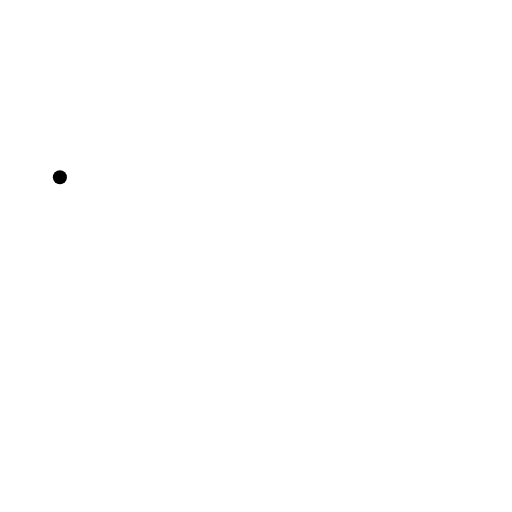
t = 0.00 s
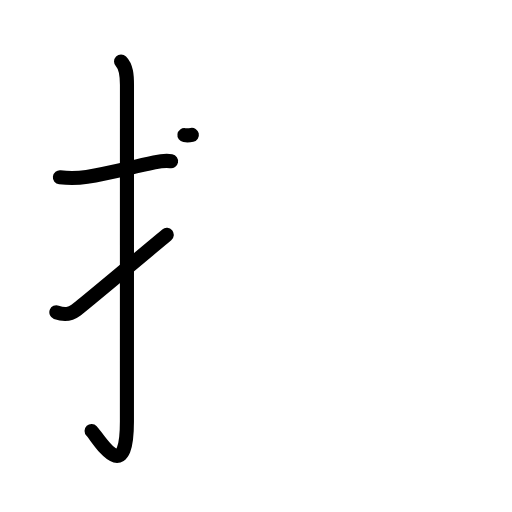
t = 3.08 s
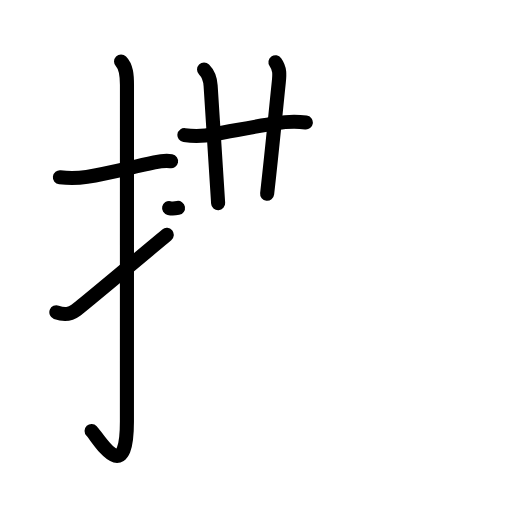
t = 6.08 s
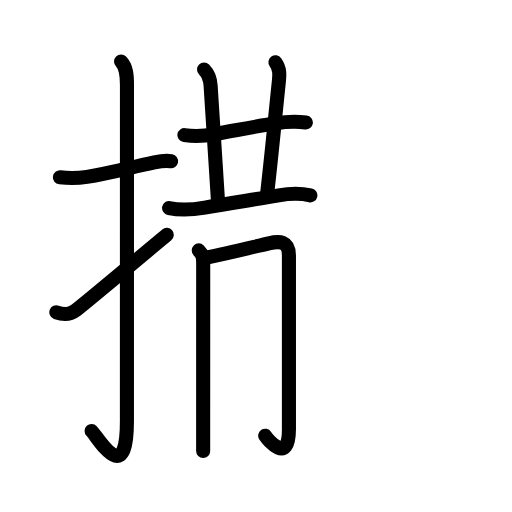
t = 8.94 s
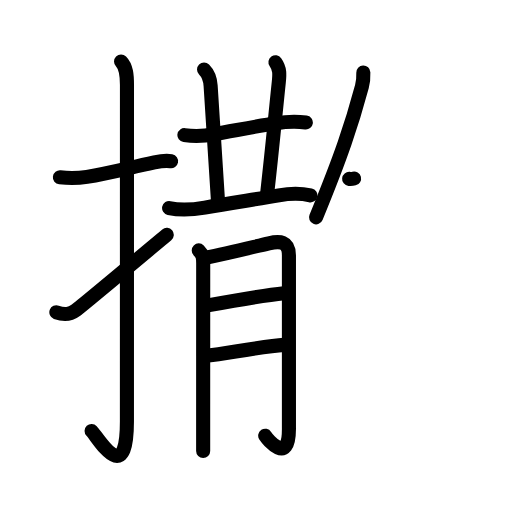
t = 12.08 s
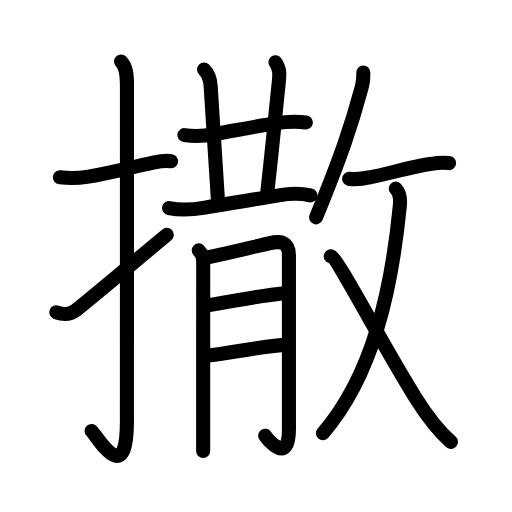
t = 15.00 s

The animated SVG that drew these frames (rendered in a browser with its animation timeline set to each time). Animation: 50 SMIL elements (animate=50); one cycle of 15.00 s.

<?xml version="1.0" encoding="UTF-8"?>
<!--
AniKanjiVG is licensed by CC-BY-SA Paul C. Sommerhoff (https://bitbucket.org/sommerhoff/anikanjivg).
AniKanjiVG uses KanjiVG which is licensed by CC-BY-SA Ulrich Apel (http://kanjivg.tagaini.net).
See also http://creativecommons.org/licenses/by-sa/3.0/
-->
<svg xmlns:kvg='http://kanjivg.tagaini.net' xmlns='http://www.w3.org/2000/svg' width='109' height='109' viewBox='0 0 109 109' style='fill:none;stroke:#000000;stroke-width:3;stroke-linecap:round;stroke-linejoin:round;' id="kvg:kanji_06492"><g id="kvg:06492" kvg:element="撒"><g id="kvg:06492-g1" kvg:element="扌" kvg:variant="true" kvg:original="手" kvg:position="left" kvg:radical="general"><path id="kvg:06492-s1" kvg:type="㇐" d="M12.75,37.75c1.93,0.23,3.79,0.22,5.76-0.1c4.74-0.78,7.87-1.65,14.36-3.06c1.1-0.24,2.38-0.47,3.55-0.26"><animate attributeName="d" begin="0.0s" dur="0.3333333333333333s" from="M12.75,37.75C12.75,37.75,12.75,37.75,12.75,37.75" to="M12.75,37.75c1.93,0.23,3.79,0.22,5.76-0.1" />
<animate attributeName="d" begin="0.3333333333333333s" dur="0.3333333333333333s" from="M12.75,37.75c1.93,0.23,3.79,0.22,5.76-0.1c0,0,0,0,0,0,0" to="M12.75,37.75c1.93,0.23,3.79,0.22,5.76-0.1c4.74-0.78,7.87-1.65,14.36-3.06" />
<animate attributeName="d" begin="0.6666666666666666s" dur="0.3333333333333333s" from="M12.75,37.75c1.93,0.23,3.79,0.22,5.76-0.1c4.74-0.78,7.87-1.65,14.36-3.06c0,0,0,0,0,0,0" to="M12.75,37.75c1.93,0.23,3.79,0.22,5.76-0.1c4.74-0.78,7.87-1.65,14.36-3.06c1.1-0.24,2.38-0.47,3.55-0.26" />
</path>
<path id="kvg:06492-s2" kvg:type="㇚" d="M25.77,13.08c1.14,1.14,1.26,3.04,1.26,5.02c0,14.56-0.01,66.69-0.01,71.65c0,14.25-6.07,3.53-7.52,2"><animate attributeName="d" begin="1.0s" dur="0.3333333333333333s" from="M25.77,13.08C25.77,13.08,25.77,13.08,25.77,13.08" to="M25.77,13.08c1.14,1.14,1.26,3.04,1.26,5.02" />
<animate attributeName="d" begin="1.3333333333333333s" dur="0.3333333333333333s" from="M25.77,13.08c1.14,1.14,1.26,3.04,1.26,5.02c0,0,0,0,0,0,0" to="M25.77,13.08c1.14,1.14,1.26,3.04,1.26,5.02c0,14.56-0.01,66.69-0.01,71.65" />
<animate attributeName="d" begin="1.6666666666666665s" dur="0.3333333333333333s" from="M25.77,13.08c1.14,1.14,1.26,3.04,1.26,5.02c0,14.56-0.01,66.69-0.01,71.65c0,0,0,0,0,0,0" to="M25.77,13.08c1.14,1.14,1.26,3.04,1.26,5.02c0,14.56-0.01,66.69-0.01,71.65c0,14.25-6.07,3.53-7.52,2" />
<animate attributeName="d" begin="0s" dur="1.0s" from="M-100,-100" to="M-100,-100" />
</path>
<path id="kvg:06492-s3" kvg:type="㇀" d="M12,66.48c1.75,0.65,2.88,0.52,4.19-0.46C17.73,64.87,28.94,55.48,35.5,50"><animate attributeName="d" begin="2.0s" dur="0.5s" from="M12,66.48C12,66.48,12,66.48,12,66.48" to="M12,66.48c1.75,0.65,2.88,0.52,4.19-0.46" />
<animate attributeName="d" begin="2.5s" dur="0.5s" from="M12,66.48c1.75,0.65,2.88,0.52,4.19-0.46c0,0,0,0,0,0,0" to="M12,66.48c1.75,0.65,2.88,0.52,4.19-0.46C17.73,64.87,28.94,55.48,35.5,50" />
<animate attributeName="d" begin="0s" dur="2.0s" from="M-100,-100" to="M-100,-100" />
</path>
</g>
<g id="kvg:06492-g2" kvg:element="散" kvg:position="right"><g id="kvg:06492-g3" kvg:position="left"><path id="kvg:06492-s4" kvg:type="㇐" d="M39.26,28.77c2.14,0.32,4.26,0.24,6.37-0.23c3.78-0.64,9.41-1.75,13.12-2.29c2.12-0.35,4.23-0.45,6.36-0.17"><animate attributeName="d" begin="3.0s" dur="0.3333333333333333s" from="M39.26,28.77C39.26,28.77,39.26,28.77,39.26,28.77" to="M39.26,28.77c2.14,0.32,4.26,0.24,6.37-0.23" />
<animate attributeName="d" begin="3.3333333333333335s" dur="0.3333333333333333s" from="M39.26,28.77c2.14,0.32,4.26,0.24,6.37-0.23c0,0,0,0,0,0,0" to="M39.26,28.77c2.14,0.32,4.26,0.24,6.37-0.23c3.78-0.64,9.41-1.75,13.12-2.29" />
<animate attributeName="d" begin="3.6666666666666665s" dur="0.3333333333333333s" from="M39.26,28.77c2.14,0.32,4.26,0.24,6.37-0.23c3.78-0.64,9.41-1.75,13.12-2.29c0,0,0,0,0,0,0" to="M39.26,28.77c2.14,0.32,4.26,0.24,6.37-0.23c3.78-0.64,9.41-1.75,13.12-2.29c2.12-0.35,4.23-0.45,6.36-0.17" />
<animate attributeName="d" begin="0s" dur="3.0s" from="M-100,-100" to="M-100,-100" />
</path>
<path id="kvg:06492-s5" kvg:type="㇑" d="M43.44,14.8c1.07,1.07,1.33,2.34,1.4,3.45c0.78,11.5,1.37,21.85,1.6,25.01"><animate attributeName="d" begin="4.0s" dur="0.5s" from="M43.44,14.8C43.44,14.8,43.44,14.8,43.44,14.8" to="M43.44,14.8c1.07,1.07,1.33,2.34,1.4,3.45" />
<animate attributeName="d" begin="4.5s" dur="0.5s" from="M43.44,14.8c1.07,1.07,1.33,2.34,1.4,3.45c0,0,0,0,0,0,0" to="M43.44,14.8c1.07,1.07,1.33,2.34,1.4,3.45c0.78,11.5,1.37,21.85,1.6,25.01" />
<animate attributeName="d" begin="0s" dur="4.0s" from="M-100,-100" to="M-100,-100" />
</path>
<path id="kvg:06492-s6" kvg:type="㇑" d="M58.64,13.25c0.98,1.38,0.89,2.6,0.71,4.26C58.25,28.12,58,31.25,56.87,41.26"><animate attributeName="d" begin="5.0s" dur="0.5s" from="M58.64,13.25C58.64,13.25,58.64,13.25,58.64,13.25" to="M58.64,13.25c0.98,1.38,0.89,2.6,0.71,4.26" />
<animate attributeName="d" begin="5.5s" dur="0.5s" from="M58.64,13.25c0.98,1.38,0.89,2.6,0.71,4.26c0,0,0,0,0,0,0" to="M58.64,13.25c0.98,1.38,0.89,2.6,0.71,4.26C58.25,28.12,58,31.25,56.87,41.26" />
<animate attributeName="d" begin="0s" dur="5.0s" from="M-100,-100" to="M-100,-100" />
</path>
<path id="kvg:06492-s7" kvg:type="㇐" d="M36,44.29c2.53,0.56,5.03,0.36,7.61-0.1c5.26-0.94,11.26-1.81,15.75-2.6c2.26-0.4,4.47-0.5,6.71,0"><animate attributeName="d" begin="6.0s" dur="0.3333333333333333s" from="M36,44.29C36,44.29,36,44.29,36,44.29" to="M36,44.29c2.53,0.56,5.03,0.36,7.61-0.1" />
<animate attributeName="d" begin="6.333333333333333s" dur="0.3333333333333333s" from="M36,44.29c2.53,0.56,5.03,0.36,7.61-0.1c0,0,0,0,0,0,0" to="M36,44.29c2.53,0.56,5.03,0.36,7.61-0.1c5.26-0.94,11.26-1.81,15.75-2.6" />
<animate attributeName="d" begin="6.666666666666667s" dur="0.3333333333333333s" from="M36,44.29c2.53,0.56,5.03,0.36,7.61-0.1c5.26-0.94,11.26-1.81,15.75-2.6c0,0,0,0,0,0,0" to="M36,44.29c2.53,0.56,5.03,0.36,7.61-0.1c5.26-0.94,11.26-1.81,15.75-2.6c2.26-0.4,4.47-0.5,6.71,0" />
<animate attributeName="d" begin="0s" dur="6.0s" from="M-100,-100" to="M-100,-100" />
</path>
<g id="kvg:06492-g4" kvg:element="月"><path id="kvg:06492-s8" kvg:type="㇒" d="M42.31,53.31c0.88,0.88,0.95,1.57,0.95,2.74c0,3.9-0.01,22.45-0.01,32.96c0,3.52,0,6.13,0,7"><animate attributeName="d" begin="7.0s" dur="0.3333333333333333s" from="M42.31,53.31C42.31,53.31,42.31,53.31,42.31,53.31" to="M42.31,53.31c0.88,0.88,0.95,1.57,0.95,2.74" />
<animate attributeName="d" begin="7.333333333333333s" dur="0.3333333333333333s" from="M42.31,53.31c0.88,0.88,0.95,1.57,0.95,2.74c0,0,0,0,0,0,0" to="M42.31,53.31c0.88,0.88,0.95,1.57,0.95,2.74c0,3.9-0.01,22.45-0.01,32.96" />
<animate attributeName="d" begin="7.666666666666667s" dur="0.3333333333333333s" from="M42.31,53.31c0.88,0.88,0.95,1.57,0.95,2.74c0,3.9-0.01,22.45-0.01,32.96c0,0,0,0,0,0,0" to="M42.31,53.31c0.88,0.88,0.95,1.57,0.95,2.74c0,3.9-0.01,22.45-0.01,32.96c0,3.52,0,6.13,0,7" />
<animate attributeName="d" begin="0s" dur="7.0s" from="M-100,-100" to="M-100,-100" />
</path>
<path id="kvg:06492-s9" kvg:type="㇆a" d="M43.71,54.88c4.82-0.96,9.14-2.05,13.53-3.08c2.28-0.53,4.27-0.5,4.27,2.58c0,0.86,0,25.28,0,36.99c0,7.77-4.58,2.12-5.05,1.4"><animate attributeName="d" begin="8.0s" dur="0.25s" from="M43.71,54.88C43.71,54.88,43.71,54.88,43.71,54.88" to="M43.71,54.88c4.82-0.96,9.14-2.05,13.53-3.08" />
<animate attributeName="d" begin="8.25s" dur="0.25s" from="M43.71,54.88c4.82-0.96,9.14-2.05,13.53-3.08c0,0,0,0,0,0,0" to="M43.71,54.88c4.82-0.96,9.14-2.05,13.53-3.08c2.28-0.53,4.27-0.5,4.27,2.58" />
<animate attributeName="d" begin="8.5s" dur="0.25s" from="M43.71,54.88c4.82-0.96,9.14-2.05,13.53-3.08c2.28-0.53,4.27-0.5,4.27,2.58c0,0,0,0,0,0,0" to="M43.71,54.88c4.82-0.96,9.14-2.05,13.53-3.08c2.28-0.53,4.27-0.5,4.27,2.58c0,0.86,0,25.28,0,36.99" />
<animate attributeName="d" begin="8.75s" dur="0.25s" from="M43.71,54.88c4.82-0.96,9.14-2.05,13.53-3.08c2.28-0.53,4.27-0.5,4.27,2.58c0,0.86,0,25.28,0,36.99c0,0,0,0,0,0,0" to="M43.71,54.88c4.82-0.96,9.14-2.05,13.53-3.08c2.28-0.53,4.27-0.5,4.27,2.58c0,0.86,0,25.28,0,36.99c0,7.77-4.58,2.12-5.05,1.4" />
<animate attributeName="d" begin="0s" dur="8.0s" from="M-100,-100" to="M-100,-100" />
</path>
<path id="kvg:06492-s10" kvg:type="㇐a" d="M44.21,65.02c4.76-0.87,12.05-2.17,16.23-2.6"><animate attributeName="d" begin="9.0s" dur="1.0s" from="M44.21,65.02C44.21,65.02,44.21,65.02,44.21,65.02" to="M44.21,65.02c4.76-0.87,12.05-2.17,16.23-2.6" />
<animate attributeName="d" begin="0s" dur="9.0s" from="M-100,-100" to="M-100,-100" />
</path>
<path id="kvg:06492-s11" kvg:type="㇐a" d="M44.31,75.69c3.72-0.43,11.85-1.99,16.15-2.27"><animate attributeName="d" begin="10.0s" dur="1.0s" from="M44.31,75.69C44.31,75.69,44.31,75.69,44.31,75.69" to="M44.31,75.69c3.72-0.43,11.85-1.99,16.15-2.27" />
<animate attributeName="d" begin="0s" dur="10.0s" from="M-100,-100" to="M-100,-100" />
</path>
</g>
</g>
<g id="kvg:06492-g5" kvg:element="攴" kvg:variant="true" kvg:original="攵" kvg:position="right"><g id="kvg:06492-g6" kvg:position="top"><path id="kvg:06492-s12" kvg:type="㇒" d="M77.35,15.43c0.03,0.74-0.03,1.97-0.3,2.98c-2.17,8.09-4.42,14.84-9.77,27.86"><animate attributeName="d" begin="11.0s" dur="0.5s" from="M77.35,15.43C77.35,15.43,77.35,15.43,77.35,15.43" to="M77.35,15.43c0.03,0.74-0.03,1.97-0.3,2.98" />
<animate attributeName="d" begin="11.5s" dur="0.5s" from="M77.35,15.43c0.03,0.74-0.03,1.97-0.3,2.98c0,0,0,0,0,0,0" to="M77.35,15.43c0.03,0.74-0.03,1.97-0.3,2.98c-2.17,8.09-4.42,14.84-9.77,27.86" />
<animate attributeName="d" begin="0s" dur="11.0s" from="M-100,-100" to="M-100,-100" />
</path>
<path id="kvg:06492-s13" kvg:type="㇐" d="M74.33,38.08c1.42,0.14,2.82,0.04,4.2-0.3c3.5-0.62,9.41-2.37,13.34-2.9c1.24-0.22,2.49-0.27,3.74-0.16"><animate attributeName="d" begin="12.0s" dur="0.3333333333333333s" from="M74.33,38.08C74.33,38.08,74.33,38.08,74.33,38.08" to="M74.33,38.08c1.42,0.14,2.82,0.04,4.2-0.3" />
<animate attributeName="d" begin="12.333333333333334s" dur="0.3333333333333333s" from="M74.33,38.08c1.42,0.14,2.82,0.04,4.2-0.3c0,0,0,0,0,0,0" to="M74.33,38.08c1.42,0.14,2.82,0.04,4.2-0.3c3.5-0.62,9.41-2.37,13.34-2.9" />
<animate attributeName="d" begin="12.666666666666666s" dur="0.3333333333333333s" from="M74.33,38.08c1.42,0.14,2.82,0.04,4.2-0.3c3.5-0.62,9.41-2.37,13.34-2.9c0,0,0,0,0,0,0" to="M74.33,38.08c1.42,0.14,2.82,0.04,4.2-0.3c3.5-0.62,9.41-2.37,13.34-2.9c1.24-0.22,2.49-0.27,3.74-0.16" />
<animate attributeName="d" begin="0s" dur="12.0s" from="M-100,-100" to="M-100,-100" />
</path>
</g>
<g id="kvg:06492-g7" kvg:element="乂" kvg:position="bottom"><g id="kvg:06492-g8" kvg:element="丿"><path id="kvg:06492-s14" kvg:type="㇒" d="M84.25,40.16c0.79,0.79,1.03,1.97,0.88,3.55c-1.75,18.04-5.75,36.16-16.39,48.52"><animate attributeName="d" begin="13.0s" dur="0.5s" from="M84.25,40.16C84.25,40.16,84.25,40.16,84.25,40.16" to="M84.25,40.16c0.79,0.79,1.03,1.97,0.88,3.55" />
<animate attributeName="d" begin="13.5s" dur="0.5s" from="M84.25,40.16c0.79,0.79,1.03,1.97,0.88,3.55c0,0,0,0,0,0,0" to="M84.25,40.16c0.79,0.79,1.03,1.97,0.88,3.55c-1.75,18.04-5.75,36.16-16.39,48.52" />
<animate attributeName="d" begin="0s" dur="13.0s" from="M-100,-100" to="M-100,-100" />
</path>
</g>
<path id="kvg:06492-s15" kvg:type="㇏" d="M70.41,54.57C71.95,55,81.12,73,88.45,84.66c2.18,3.47,4.5,6.73,7.55,9.41"><animate attributeName="d" begin="14.0s" dur="0.5s" from="M70.41,54.57C70.41,54.57,70.41,54.57,70.41,54.57" to="M70.41,54.57C71.95,55,81.12,73,88.45,84.66" />
<animate attributeName="d" begin="14.5s" dur="0.5s" from="M70.41,54.57C71.95,55,81.12,73,88.45,84.66c0,0,0,0,0,0,0" to="M70.41,54.57C71.95,55,81.12,73,88.45,84.66c2.18,3.47,4.5,6.73,7.55,9.41" />
<animate attributeName="d" begin="0s" dur="14.0s" from="M-100,-100" to="M-100,-100" />
</path>
</g>
</g>
</g>
</g>
</svg>
